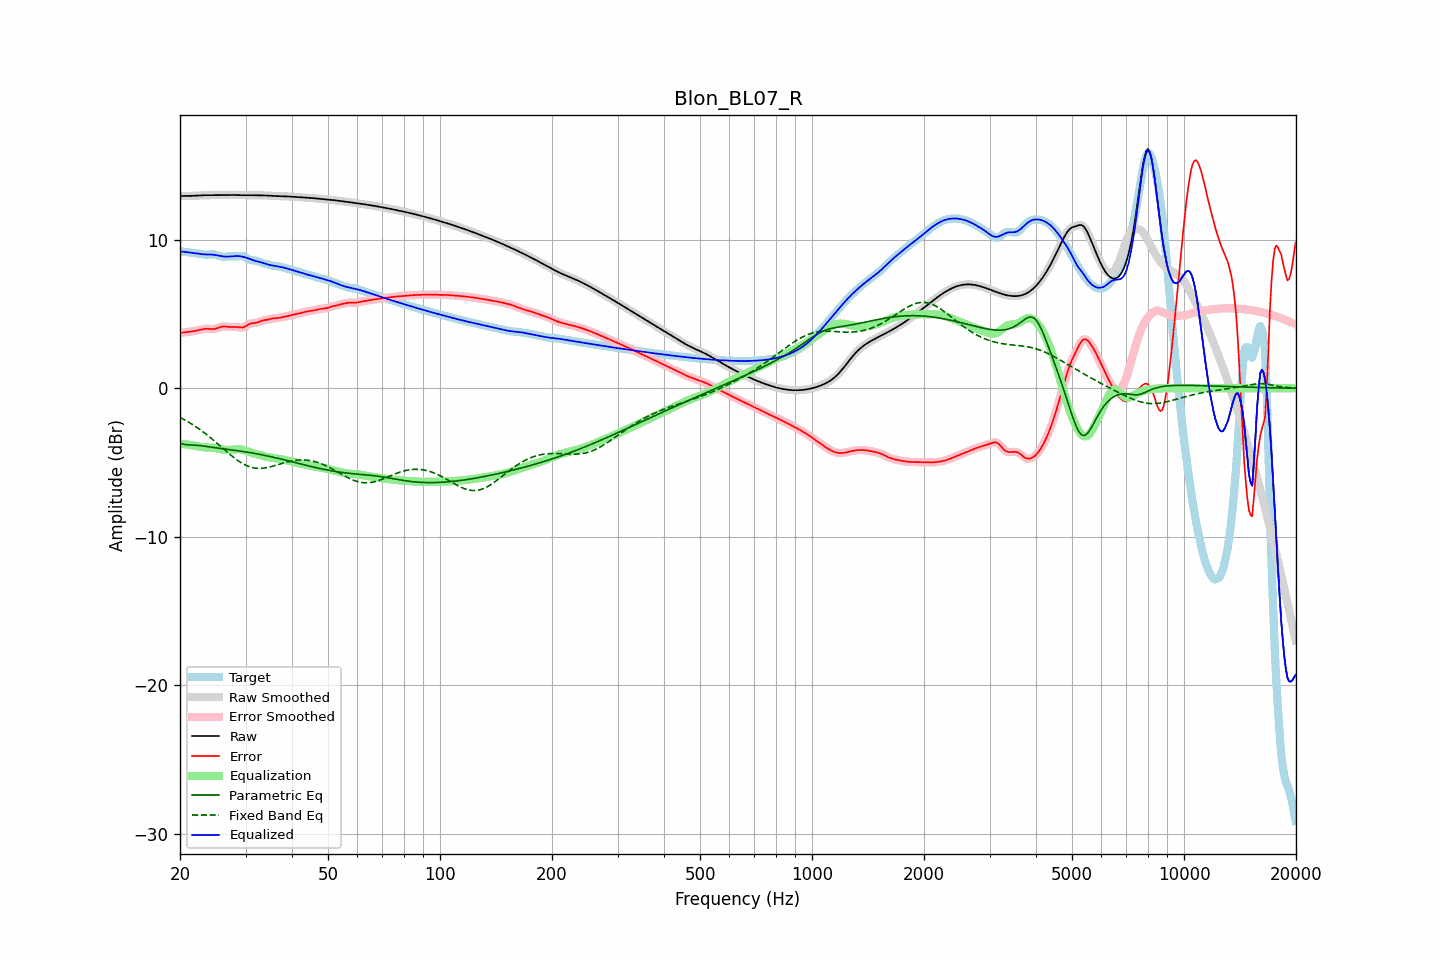

Values plotted in this chart, from the file beside it:
frequency, raw, error, smoothed, error_smoothed, equalization, parametric_eq, fixed_band_eq, equalized_raw, equalized_smoothed, target
20.00, 12.94, 3.73, 12.94, 3.73, -3.73, -3.67, -1.96, 9.21, 9.21, 9.22
20.20, 12.94, 3.74, 12.94, 3.74, -3.74, -3.72, -2.02, 9.20, 9.20, 9.21
20.40, 12.94, 3.75, 12.94, 3.75, -3.75, -3.76, -2.07, 9.19, 9.19, 9.19
20.61, 12.95, 3.76, 12.95, 3.77, -3.76, -3.78, -2.13, 9.18, 9.18, 9.18
20.81, 12.95, 3.78, 12.95, 3.78, -3.78, -3.80, -2.19, 9.17, 9.17, 9.17
21.02, 12.95, 3.79, 12.95, 3.79, -3.79, -3.81, -2.26, 9.16, 9.16, 9.15
21.23, 12.95, 3.81, 12.95, 3.81, -3.81, -3.81, -2.32, 9.14, 9.14, 9.14
21.44, 12.95, 3.82, 12.95, 3.82, -3.82, -3.81, -2.39, 9.13, 9.13, 9.13
21.66, 12.96, 3.84, 12.96, 3.84, -3.84, -3.82, -2.45, 9.11, 9.11, 9.12
21.87, 12.96, 3.86, 12.96, 3.86, -3.86, -3.83, -2.53, 9.10, 9.10, 9.10
22.09, 12.97, 3.88, 12.97, 3.88, -3.88, -3.83, -2.60, 9.08, 9.08, 9.09
22.31, 12.97, 3.90, 12.97, 3.90, -3.91, -3.84, -2.67, 9.07, 9.07, 9.07
22.54, 12.98, 3.92, 12.98, 3.92, -3.93, -3.86, -2.75, 9.05, 9.05, 9.05
22.76, 12.99, 3.95, 12.99, 3.95, -3.95, -3.87, -2.83, 9.04, 9.04, 9.04
22.99, 12.99, 3.97, 12.99, 3.97, -3.97, -3.88, -2.90, 9.02, 9.02, 9.02
23.22, 13.00, 3.99, 13.00, 3.99, -3.98, -3.90, -2.99, 9.02, 9.02, 9.00
23.45, 13.00, 4.00, 13.00, 4.00, -3.99, -3.91, -3.07, 9.01, 9.01, 9.00
23.69, 13.00, 4.00, 13.00, 4.00, -3.99, -3.93, -3.16, 9.01, 9.01, 9.00
23.92, 13.00, 4.00, 13.00, 4.00, -3.99, -3.95, -3.24, 9.01, 9.01, 9.00
24.16, 13.00, 3.99, 13.00, 3.99, -4.00, -3.96, -3.33, 9.01, 9.01, 9.01
24.40, 13.00, 3.99, 13.00, 3.99, -4.00, -3.98, -3.42, 9.00, 9.00, 9.02
24.65, 13.00, 3.99, 13.00, 3.99, -4.01, -3.99, -3.51, 8.99, 8.99, 9.01
24.89, 13.00, 4.01, 13.00, 4.01, -4.03, -4.01, -3.60, 8.97, 8.97, 9.00
25.14, 13.01, 4.04, 13.01, 4.04, -4.05, -4.02, -3.70, 8.95, 8.95, 8.97
25.39, 13.01, 4.08, 13.01, 4.08, -4.08, -4.04, -3.79, 8.93, 8.93, 8.93
25.65, 13.01, 4.12, 13.01, 4.12, -4.10, -4.05, -3.89, 8.91, 8.91, 8.89
25.91, 13.01, 4.15, 13.01, 4.15, -4.12, -4.07, -3.98, 8.89, 8.89, 8.86
26.16, 13.01, 4.16, 13.01, 4.16, -4.14, -4.08, -4.08, 8.87, 8.87, 8.85
26.43, 13.01, 4.16, 13.01, 4.16, -4.15, -4.10, -4.17, 8.87, 8.87, 8.85
26.69, 13.01, 4.15, 13.01, 4.15, -4.15, -4.11, -4.26, 8.86, 8.86, 8.87
26.96, 13.02, 4.13, 13.02, 4.14, -4.15, -4.12, -4.36, 8.87, 8.87, 8.88
27.23, 13.02, 4.12, 13.02, 4.13, -4.15, -4.14, -4.45, 8.87, 8.87, 8.89
27.50, 13.02, 4.13, 13.02, 4.13, -4.14, -4.15, -4.54, 8.88, 8.88, 8.89
27.77, 13.02, 4.13, 13.02, 4.13, -4.13, -4.16, -4.62, 8.89, 8.89, 8.89
28.05, 13.01, 4.14, 13.01, 4.13, -4.11, -4.18, -4.71, 8.90, 8.90, 8.88
28.33, 13.01, 4.13, 13.01, 4.13, -4.10, -4.19, -4.79, 8.91, 8.91, 8.88
28.62, 13.01, 4.12, 13.01, 4.12, -4.10, -4.21, -4.87, 8.90, 8.90, 8.89
28.90, 13.00, 4.10, 13.00, 4.10, -4.10, -4.22, -4.94, 8.90, 8.90, 8.90
29.19, 13.00, 4.09, 13.00, 4.09, -4.12, -4.24, -5.01, 8.88, 8.88, 8.91
29.48, 13.00, 4.09, 13.00, 4.10, -4.14, -4.25, -5.07, 8.86, 8.86, 8.91
29.78, 13.00, 4.13, 13.00, 4.13, -4.17, -4.27, -5.13, 8.83, 8.83, 8.87
30.08, 13.00, 4.19, 13.00, 4.19, -4.20, -4.29, -5.19, 8.80, 8.80, 8.81
30.38, 13.00, 4.26, 13.00, 4.26, -4.24, -4.30, -5.23, 8.76, 8.76, 8.74
30.68, 13.00, 4.32, 13.00, 4.31, -4.28, -4.32, -5.27, 8.72, 8.72, 8.68
30.99, 13.00, 4.36, 13.00, 4.36, -4.32, -4.34, -5.31, 8.68, 8.68, 8.64
31.30, 13.00, 4.38, 13.00, 4.38, -4.36, -4.36, -5.34, 8.64, 8.64, 8.62
31.61, 13.00, 4.39, 13.00, 4.39, -4.39, -4.38, -5.36, 8.60, 8.60, 8.61
31.93, 13.00, 4.40, 13.00, 4.40, -4.43, -4.40, -5.38, 8.57, 8.57, 8.60
32.24, 13.00, 4.43, 13.00, 4.43, -4.45, -4.41, -5.39, 8.54, 8.55, 8.57
32.57, 13.00, 4.46, 13.00, 4.47, -4.48, -4.44, -5.39, 8.52, 8.52, 8.53
32.89, 13.00, 4.51, 13.00, 4.51, -4.50, -4.46, -5.39, 8.49, 8.49, 8.48
33.22, 12.99, 4.55, 12.99, 4.55, -4.53, -4.48, -5.39, 8.46, 8.46, 8.44
33.55, 12.99, 4.58, 12.99, 4.58, -4.56, -4.50, -5.38, 8.43, 8.43, 8.41
33.89, 12.98, 4.59, 12.98, 4.60, -4.59, -4.52, -5.36, 8.39, 8.39, 8.39
34.23, 12.97, 4.61, 12.97, 4.61, -4.62, -4.55, -5.34, 8.35, 8.35, 8.36
34.57, 12.97, 4.63, 12.97, 4.63, -4.64, -4.57, -5.32, 8.32, 8.32, 8.34
34.92, 12.96, 4.66, 12.96, 4.66, -4.66, -4.59, -5.29, 8.30, 8.30, 8.30
35.27, 12.96, 4.69, 12.96, 4.69, -4.68, -4.62, -5.27, 8.28, 8.28, 8.27
35.62, 12.95, 4.71, 12.95, 4.70, -4.69, -4.64, -5.24, 8.26, 8.26, 8.24
35.97, 12.95, 4.72, 12.95, 4.72, -4.71, -4.67, -5.20, 8.24, 8.24, 8.23
... 635 more rows
